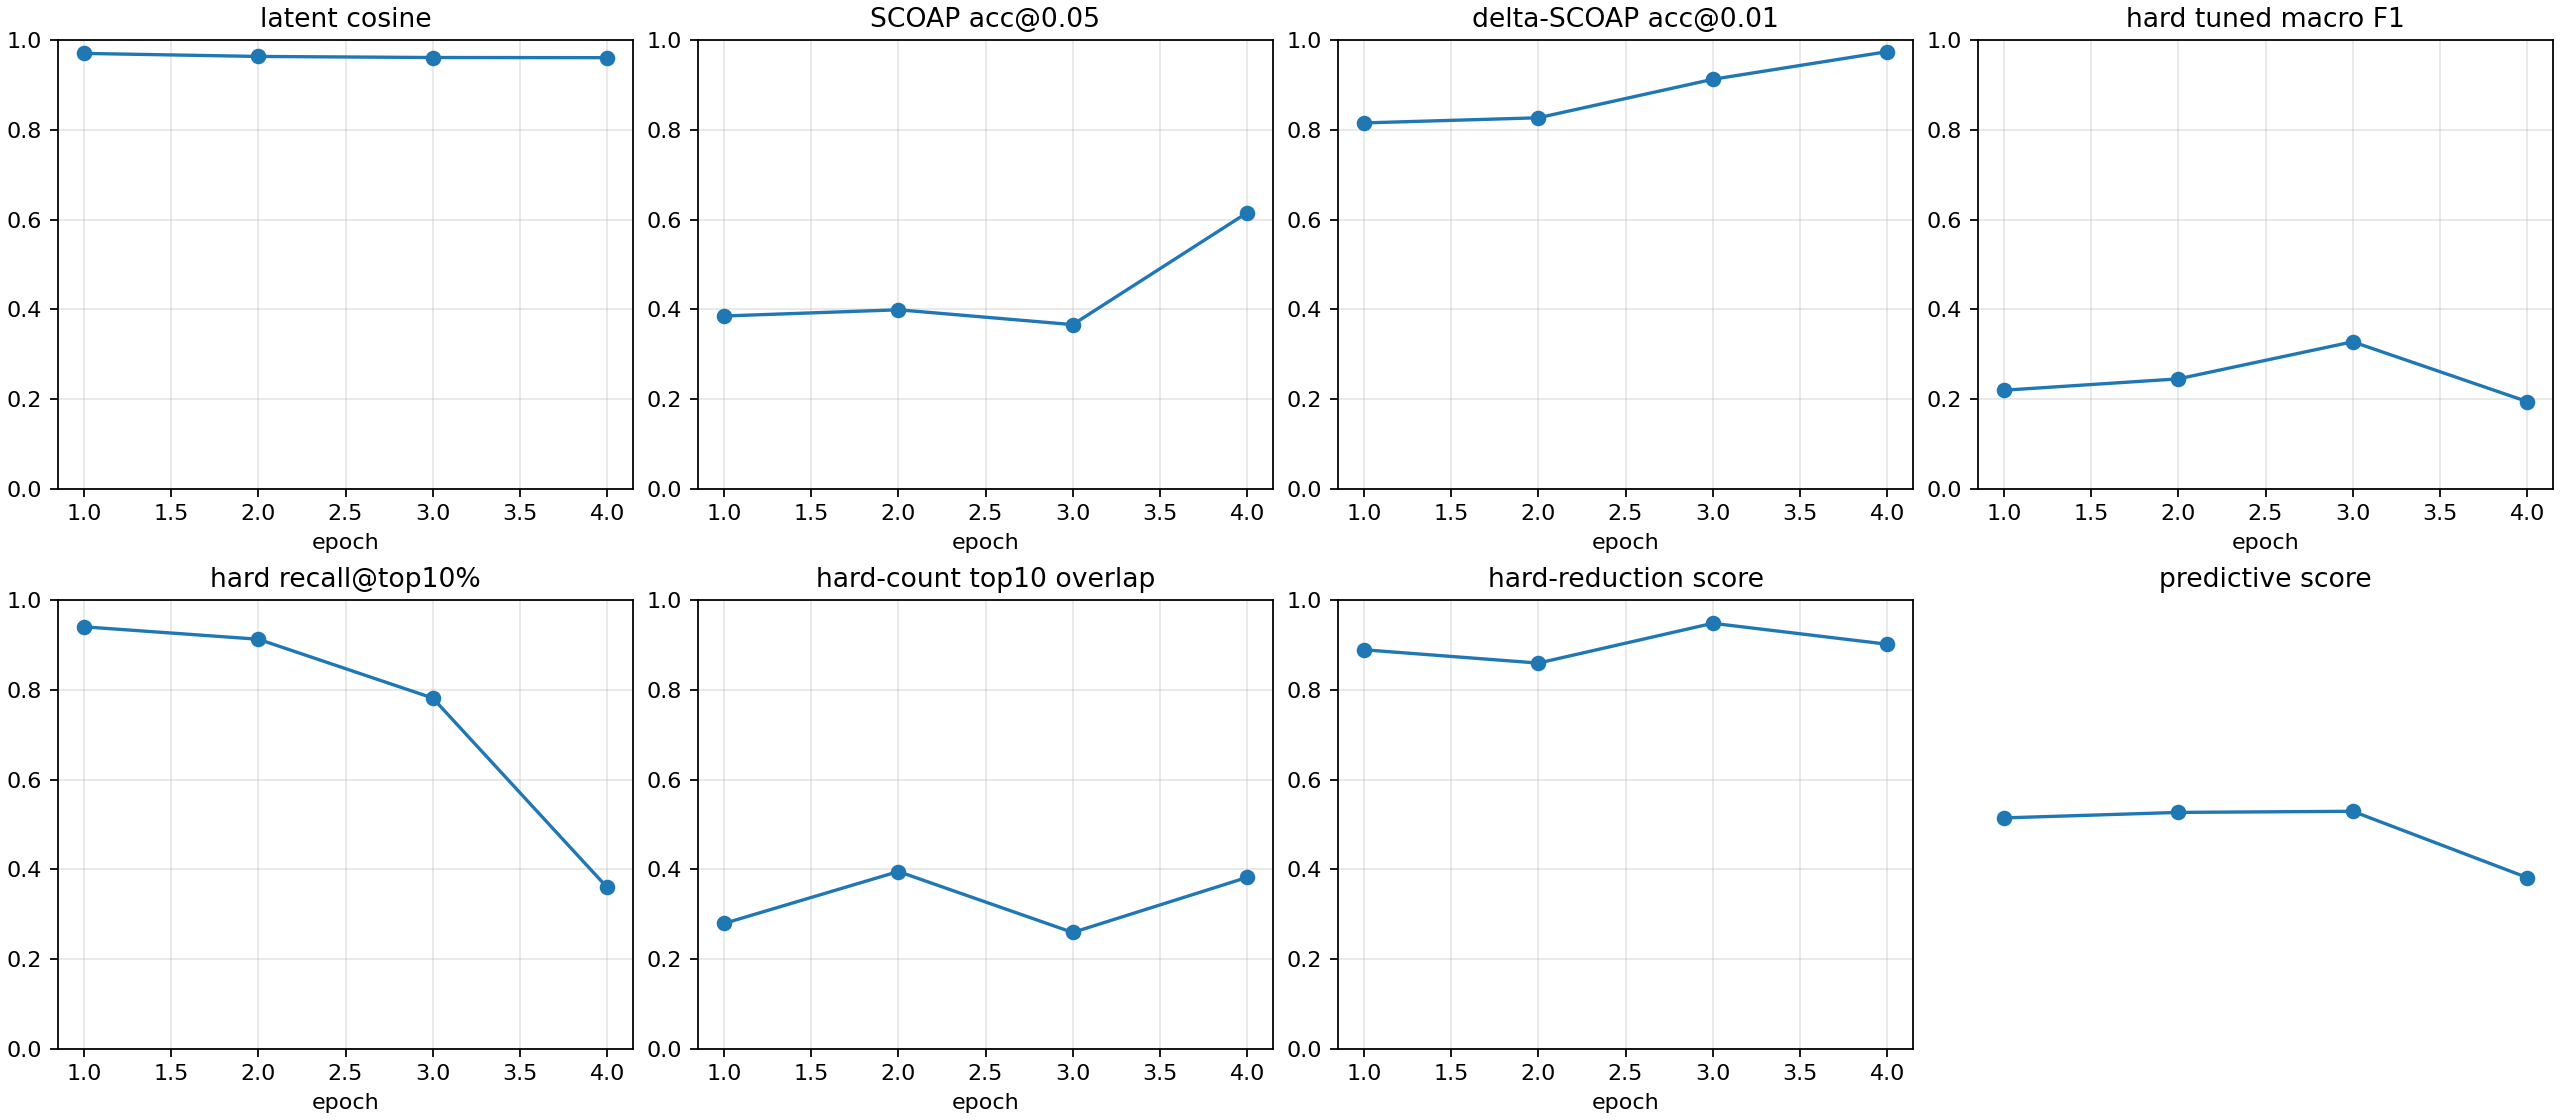

The file beside this chart, header and first rows:
checkpoint, epoch, samples, latent_smooth_l1, scoap_mae, delta_scoap_mae, hard_bce, hard_sa0_precision, hard_sa0_recall, hard_sa0_f1, hard_sa0_pr_auc, hard_sa1_precision, hard_sa1_recall, hard_sa1_f1, hard_sa1_pr_auc, hard_macro_f1, hard_macro_f1_at_0p5, hard_sa0_f1_at_0p5, hard_sa1_f1_at_0p5, hard_macro_f1_tuned, hard_threshold_sa0, hard_threshold_sa1, brier_sa0, brier_sa1
autoresearch/core-component-ablation-260…, 1, 512, 0.06057, 0.08177, 0.005782, 0.538, 0.005374, 0.9231, 0.01069, 0.0542, 0.02106, 0.987, 0.04124, 0.1039, 0.02596, 0.02596, 0.01069, 0.04124, 0.2198, 0.9066, 0.958, 0.04256, 0.3097
autoresearch/core-component-ablation-260…, 2, 512, 0.07325, 0.07492, 0.005662, 0.4147, 0.01129, 1.0, 0.02234, 0.08309, 0.02863, 0.9863, 0.05564, 0.06385, 0.03899, 0.03899, 0.02234, 0.05564, 0.2451, 0.9759, 0.8686, 0.01051, 0.2528
autoresearch/core-component-ablation-260…, 3, 512, 0.07723, 0.07243, 0.004496, 0.2797, 0.06383, 0.6923, 0.1169, 0.1203, 0.0402, 0.9788, 0.07723, 0.1275, 0.09706, 0.09706, 0.1169, 0.07723, 0.3277, 0.9894, 0.9838, 0.001001, 0.1754
autoresearch/core-component-ablation-260…, 4, 512, 0.07717, 0.0505, 0.003514, 0.1835, 0.007608, 0.6923, 0.01505, 0.09345, 0.04873, 0.5704, 0.08979, 0.049, 0.05242, 0.05242, 0.01505, 0.08979, 0.1945, 0.9949, 0.874, 0.006208, 0.1017
autoresearch/core-component-ablation-260…, -2, 512, 0.06057, 0.08177, 0.005782, 0.538, 0.005374, 0.9231, 0.01069, 0.0542, 0.02106, 0.987, 0.04124, 0.1039, 0.02596, 0.02596, 0.01069, 0.04124, 0.2198, 0.9066, 0.9577, 0.04256, 0.3097
autoresearch/core-component-ablation-260…, -1, 512, 0.07717, 0.0505, 0.003514, 0.1835, 0.007608, 0.6923, 0.01505, 0.09345, 0.04873, 0.5704, 0.08979, 0.049, 0.05242, 0.05242, 0.01505, 0.08979, 0.1946, 0.9949, 0.8731, 0.006208, 0.1017
